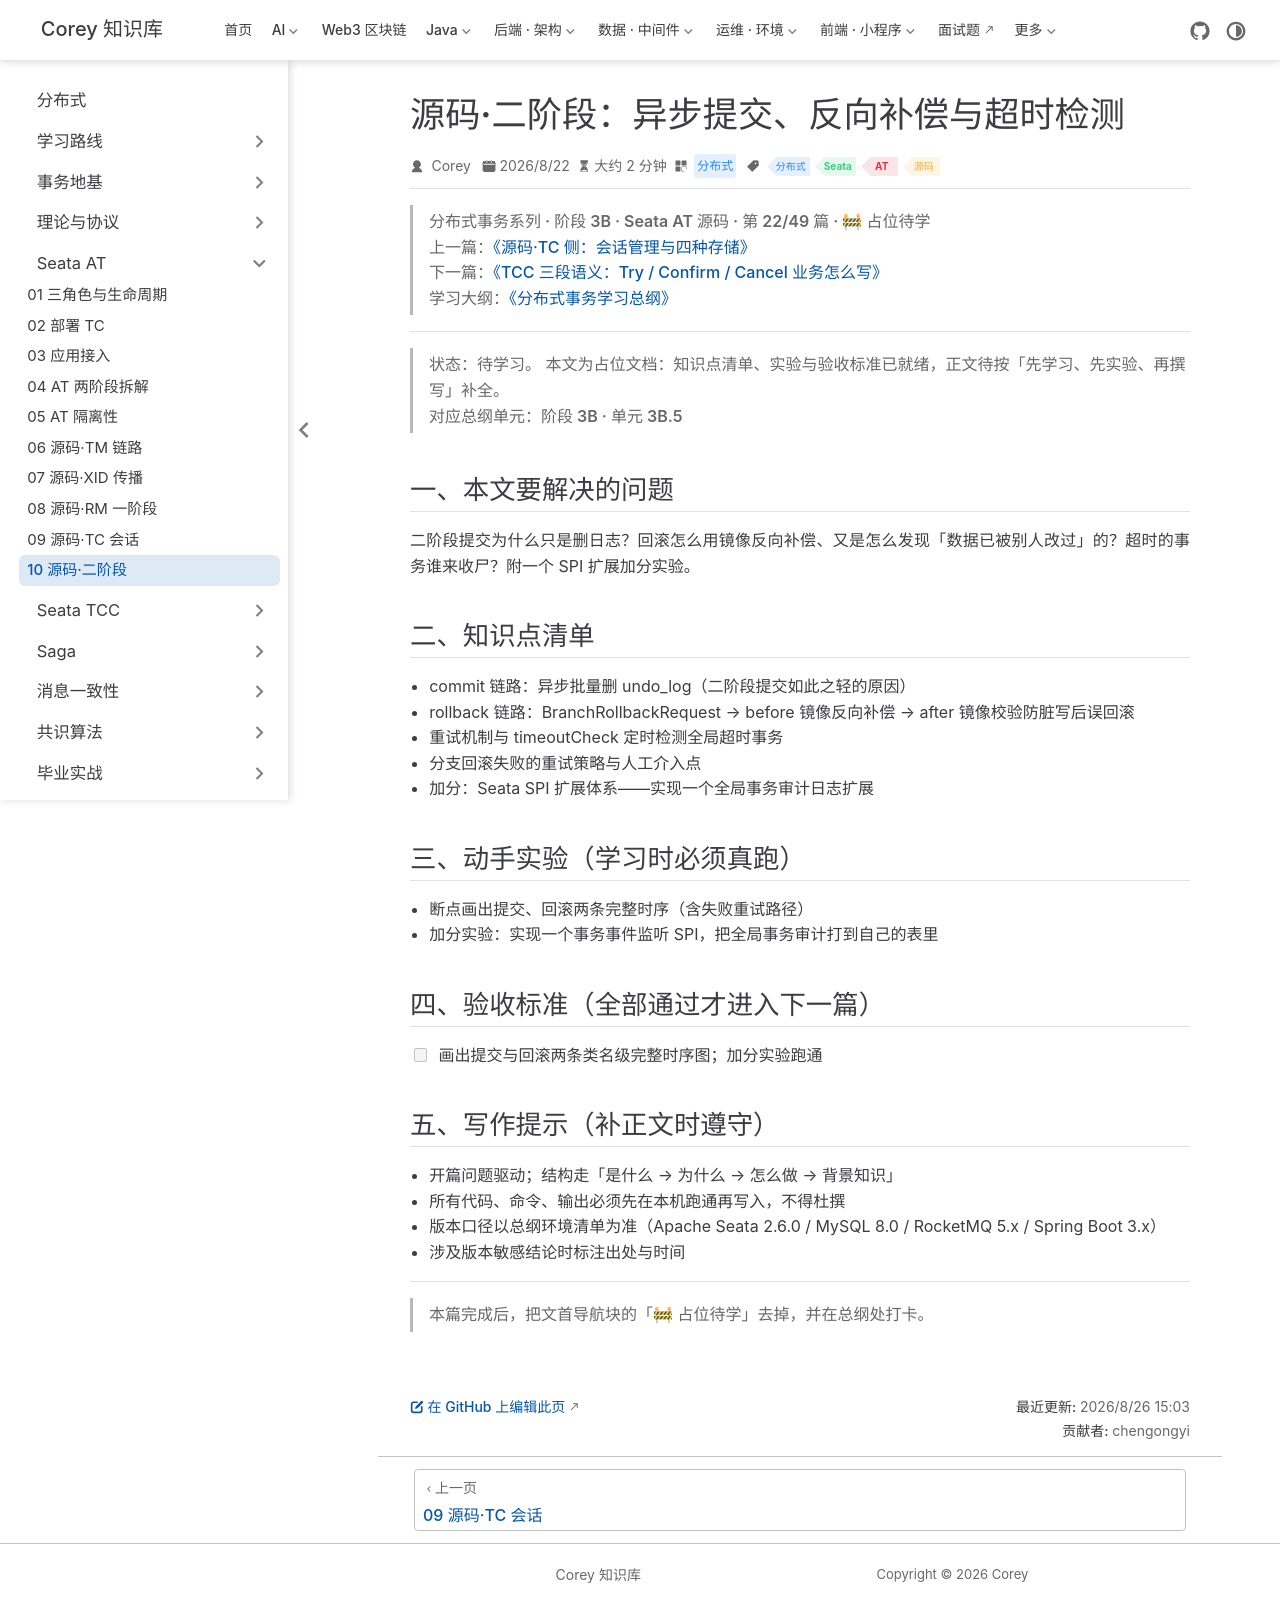

repository: code-corey/code-corey.github.io · page: 分布式/seata-at/seata-at-10-src-phase2.html · generator: jekyll

---
title: "源码·二阶段：异步提交、反向补偿与超时检测"
sidebarGroup: "Seata AT"
shortTitle: "10 源码·二阶段"
order: 10
date: 2026-08-22
category: "分布式"
tag:
  - "分布式"
  - "Seata"
  - "AT"
  - "源码"
description: "【占位待学】源码·二阶段：异步提交、反向补偿与超时检测——对应总纲阶段 3B · 单元 3B.5。学完本篇应能：画出提交与回滚两条类名级完整时序图；加分实验跑通"
---

> **分布式事务系列 · 阶段 3B · Seata AT 源码 · 第 22/49 篇 · 🚧 占位待学**
> 上一篇：[《源码·TC 侧：会话管理与四种存储》](/分布式/seata-at/seata-at-09-src-tc)
> 下一篇：[《TCC 三段语义：Try / Confirm / Cancel 业务怎么写》](/分布式/seata-tcc/seata-tcc-01-try-confirm-cancel)
> 学习大纲：[《分布式事务学习总纲》](/分布式/roadmap/distributed-tx-roadmap)

---

> **状态：待学习。** 本文为占位文档：知识点清单、实验与验收标准已就绪，正文待按「先学习、先实验、再撰写」补全。
> 对应总纲单元：**阶段 3B · 单元 3B.5**

## 一、本文要解决的问题

二阶段提交为什么只是删日志？回滚怎么用镜像反向补偿、又是怎么发现「数据已被别人改过」的？超时的事务谁来收尸？附一个 SPI 扩展加分实验。

## 二、知识点清单

- commit 链路：异步批量删 undo_log（二阶段提交如此之轻的原因）
- rollback 链路：BranchRollbackRequest → before 镜像反向补偿 → after 镜像校验防脏写后误回滚
- 重试机制与 timeoutCheck 定时检测全局超时事务
- 分支回滚失败的重试策略与人工介入点
- 加分：Seata SPI 扩展体系——实现一个全局事务审计日志扩展

## 三、动手实验（学习时必须真跑）

- 断点画出提交、回滚两条完整时序（含失败重试路径）
- 加分实验：实现一个事务事件监听 SPI，把全局事务审计打到自己的表里

## 四、验收标准（全部通过才进入下一篇）

- [ ] 画出提交与回滚两条类名级完整时序图；加分实验跑通

## 五、写作提示（补正文时遵守）

- 开篇问题驱动；结构走「是什么 → 为什么 → 怎么做 → 背景知识」
- 所有代码、命令、输出必须先在本机跑通再写入，不得杜撰
- 版本口径以总纲环境清单为准（Apache Seata 2.6.0 / MySQL 8.0 / RocketMQ 5.x / Spring Boot 3.x）
- 涉及版本敏感结论时标注出处与时间

---

> 本篇完成后，把文首导航块的「🚧 占位待学」去掉，并在总纲处打卡。
